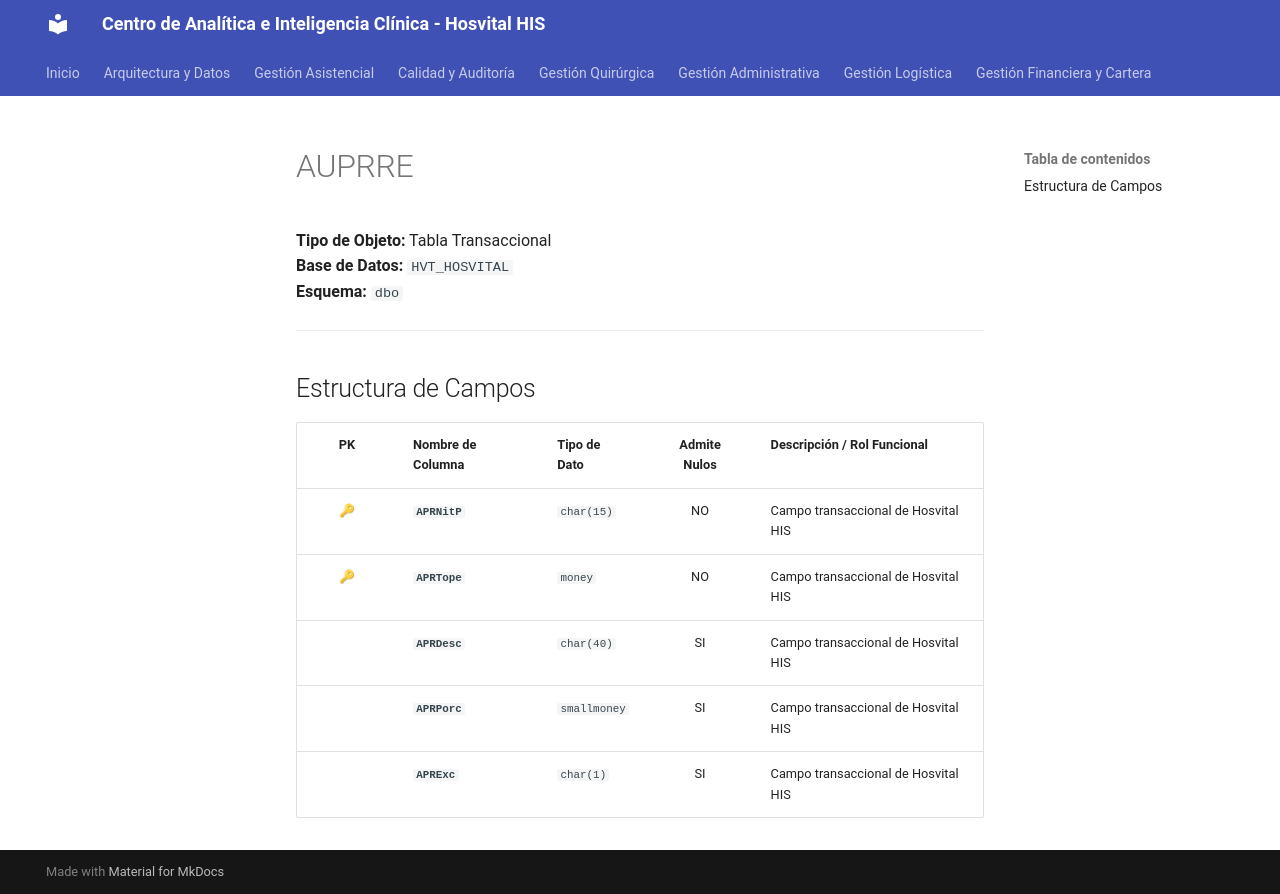

repository: SoporteSaludtech/superset-docs · page: diccionario-general/AUPRRE/index.html · generator: mkdocs

# AUPRRE

**Tipo de Objeto:** Tabla Transaccional  
**Base de Datos:** `HVT_HOSVITAL`  
**Esquema:** `dbo`

---

## Estructura de Campos

| PK | Nombre de Columna | Tipo de Dato | Admite Nulos | Descripción / Rol Funcional |
| :-: | :--- | :--- | :-: | :--- |
| 🔑 | **`APRNitP`** | `char(15)` | NO | Campo transaccional de Hosvital HIS |
| 🔑 | **`APRTope`** | `money` | NO | Campo transaccional de Hosvital HIS |
|  | **`APRDesc`** | `char(40)` | SI | Campo transaccional de Hosvital HIS |
|  | **`APRPorc`** | `smallmoney` | SI | Campo transaccional de Hosvital HIS |
|  | **`APRExc`** | `char(1)` | SI | Campo transaccional de Hosvital HIS |
